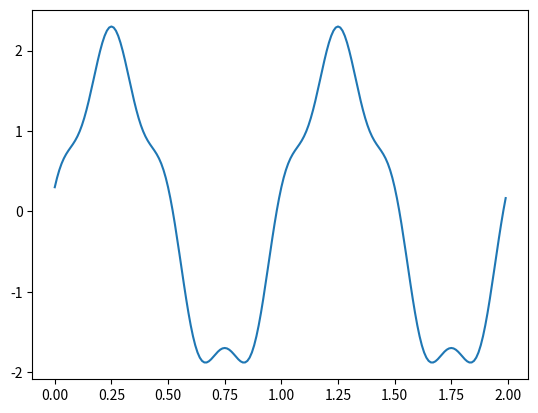

The matplotlib source for this figure:
import numpy as np
import matplotlib.pyplot as plt

x = np.arange(0,2,0.01)
f1 = 1 # Hz
f2 = 4 # Hz
y = 2*np.sin(2*np.pi*f1*x) + 0.3*np.cos(2*np.pi*f2*x)

plt.plot(x,y)
plt.show()
